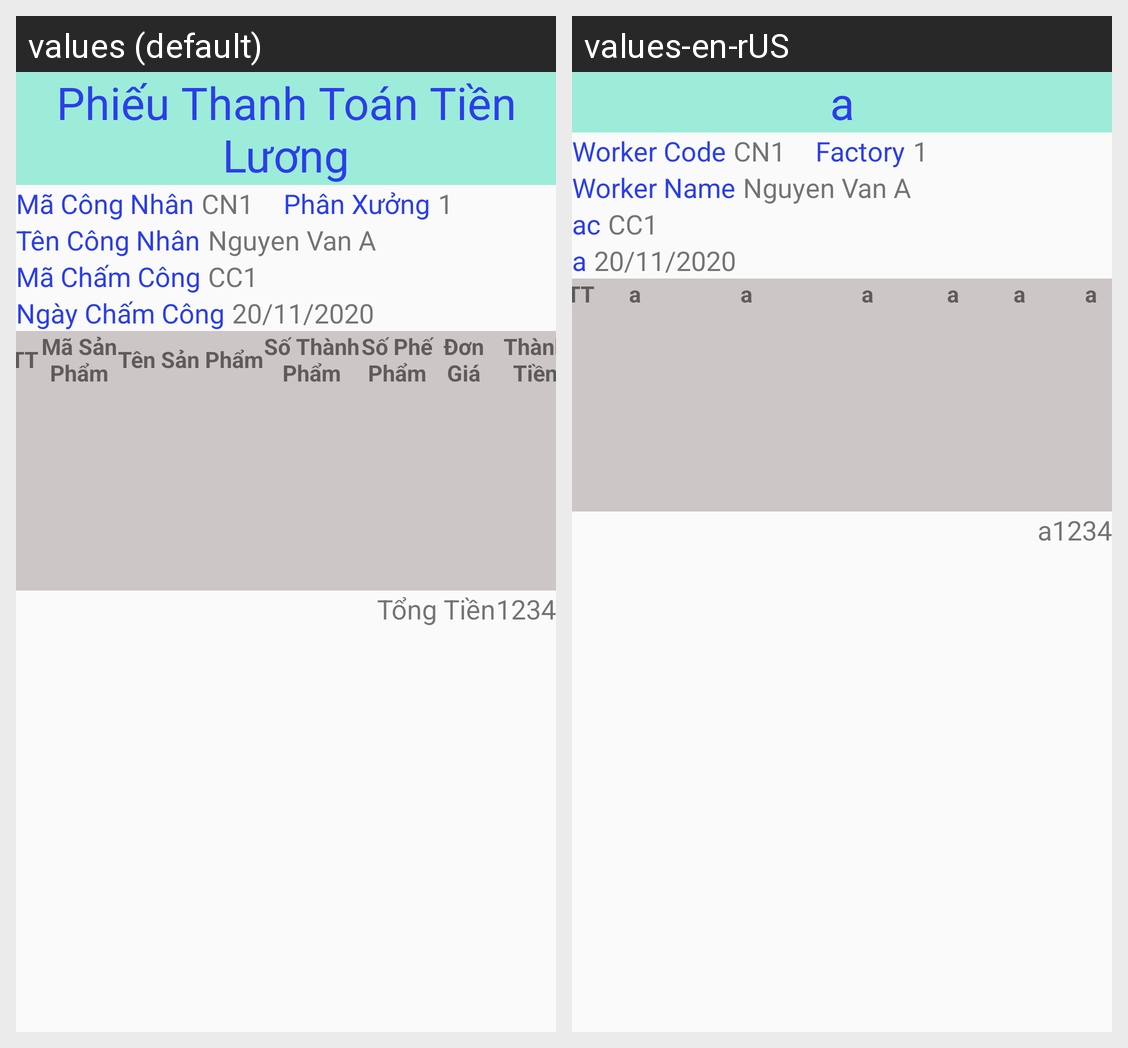

Locale-by-locale string values for the Android screen shown in this grid:
Android screen res/layout/activity_in.xml rendered under 2 locales, left to right: values (default), values-en-rUS. Device: Nexus 5 (rendered at 1080×1920; each locale shown at half size, 540×960, under a caption strip naming it); theme AppTheme.
Strings drawn on this screen, with the default value and each locale's value (text and hints the layout hard-codes, and strings that could not be matched under every locale, appear in the picture but are not listed):

phieutienluong
  values: Phiếu Thanh Toán Tiền Lương
  values-en-rUS: a

macn
  values: Mã Công Nhân
  values-en-rUS: Worker Code

phanxuong
  values: Phân Xưởng
  values-en-rUS: Factory

tencn
  values: Tên Công Nhân
  values-en-rUS: Worker Name

macc
  values: Mã Chấm Công
  values-en-rUS: ac

ngaycc
  values: Ngày Chấm Công
  values-en-rUS: a

masp
  values: Mã Sản Phẩm
  values-en-rUS: a

tensp
  values: Tên Sản Phẩm
  values-en-rUS: a

stp
  values: Số Thành Phẩm
  values-en-rUS: a

spp
  values: Số Phế Phẩm
  values-en-rUS: a

dongia
  values: Đơn Giá
  values-en-rUS: a

thanhtien
  values: Thành Tiền
  values-en-rUS: a

tongtien
  values: Tổng Tiền
  values-en-rUS: a
